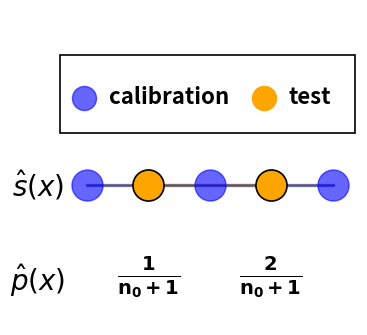

Write Python code to recreate this figure.
import matplotlib.pyplot as plt
import numpy as np

# 设置图形尺寸为4.5x3.5
fig, ax = plt.subplots(figsize=(4, 3.5))
ax.set_xlim(0.7, 2.1)
ax.set_ylim(-0.4, 0.5)
ax.axis('off')

# 进一步减小点之间的间距
calib_positions = [1.0, 1.5, 2.0]  # 间距从0.6减小到0.5
test_positions = [1.25, 1.75]  # 间距从0.6减小到0.5

# 绘制点和线
ax.scatter(calib_positions, [0]*len(calib_positions), c='blue', s=500, zorder=3, alpha=0.6)
ax.plot(calib_positions, [0]*len(calib_positions), 'b-', linewidth=2.5, alpha=0.3)

ax.scatter(test_positions, [0]*len(test_positions), c='orange', s=500, zorder=3, edgecolors='black', linewidth=1.2)
ax.plot(test_positions, [0]*len(test_positions), 'orange', linewidth=2.5, alpha=0.3)

# 调整文本位置和大小
ax.text(1.25, -0.2, r"$\frac{\mathbf{1}}{\mathbf{n_0+1}}$", ha='center', va='top', fontsize=20, fontweight='bold')
ax.text(1.75, -0.2, r"$\frac{\mathbf{2}}{\mathbf{n_0+1}}$", ha='center', va='top', fontsize=20, fontweight='bold')

all_positions = sorted(calib_positions + test_positions)
ax.plot(all_positions, [0]*len(all_positions), 'k-', linewidth=1.8, alpha=0.5)

# 文字标签 - 调整位置和大小
ax.text(0.8, -0.05, r'$\hat{s}(x)$', ha='center', va='bottom', fontsize=20, fontweight='bold')
ax.text(0.8, -0.22, r'$\hat{p}(x)$', ha='center', va='top', fontsize=20, fontweight='bold')

# 图例 - 调整位置和大小使其更紧凑
mov = 1.31  # 减小移动距离
y_mov = 0.2
ax.add_patch(plt.Rectangle((2.2 - mov, 0.35 - y_mov), 1.2, 0.22, fill=False, edgecolor='black', linewidth=1.2))
ax.text(2.4 - mov, 0.45-y_mov, 'calibration', ha='left', va='center', fontsize=16, fontweight='bold')
ax.scatter(2.3 - mov, 0.45-y_mov, c='blue', s=300, alpha=0.6)

ax.text(3.13 - mov, 0.45-y_mov, 'test', ha='left', va='center', fontsize=16, fontweight='bold')
ax.scatter(3.03 - mov, 0.45-y_mov, c='orange', s=300)

# 设置全局字体大小
plt.rcParams['font.size'] = 14
plt.rcParams['mathtext.fontset'] = 'stix'

# 调整边距
plt.tight_layout(pad=0.1)
plt.subplots_adjust(left=0.07, right=0.93, bottom=0.05, top=0.95)

# 保存为高DPI图片
plt.savefig('conformal_plot.pdf', dpi=1000, bbox_inches='tight', pad_inches=0.05,
            facecolor='white', edgecolor='none')

plt.show()